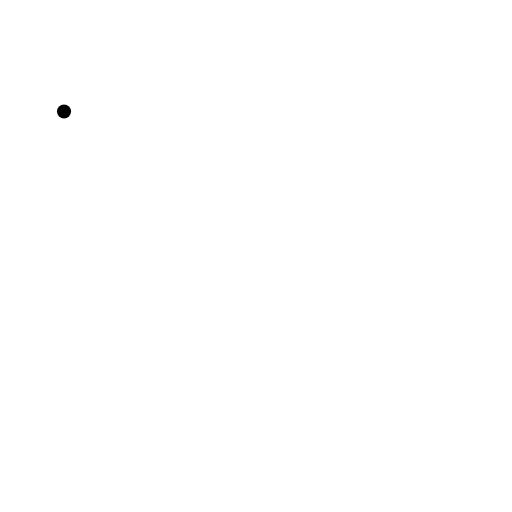
t = 0.00 s
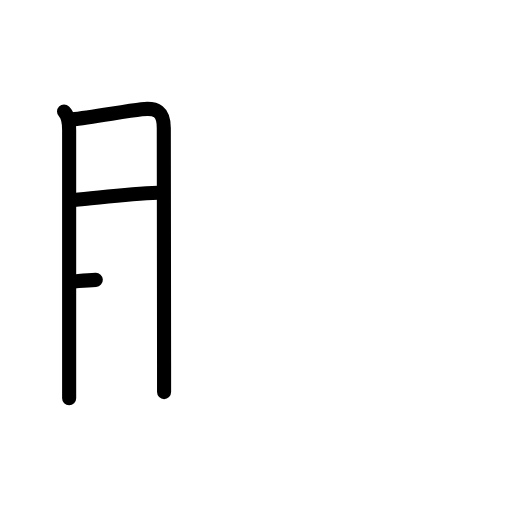
t = 3.25 s
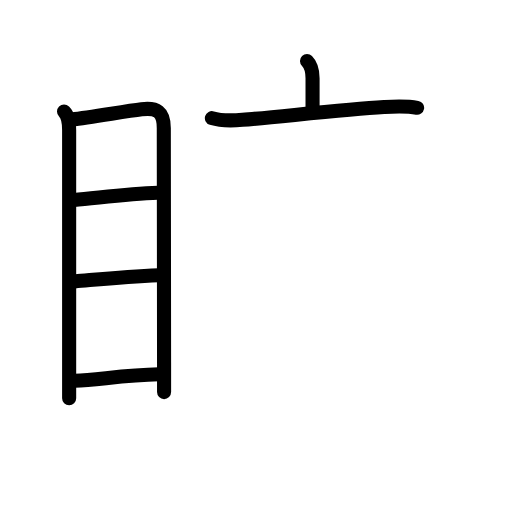
t = 6.75 s
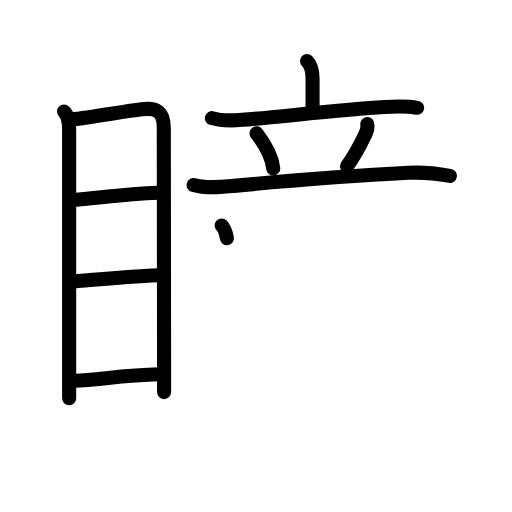
t = 10.25 s
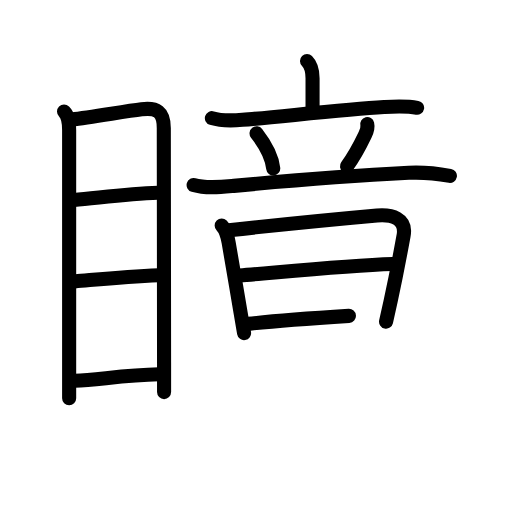
t = 13.75 s
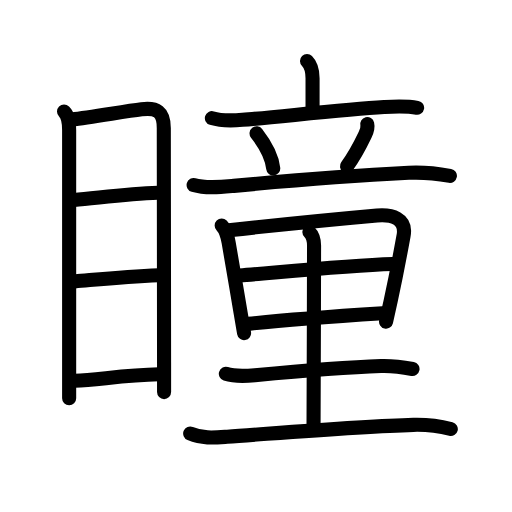
t = 17.00 s

The animated SVG that drew these frames (rendered in a browser with its animation timeline set to each time). Animation: 54 SMIL elements (animate=54); one cycle of 17.00 s.

<?xml version="1.0" encoding="UTF-8"?>
<!--
AniKanjiVG is licensed by CC-BY-SA Paul C. Sommerhoff (https://bitbucket.org/sommerhoff/anikanjivg).
AniKanjiVG uses KanjiVG which is licensed by CC-BY-SA Ulrich Apel (http://kanjivg.tagaini.net).
See also http://creativecommons.org/licenses/by-sa/3.0/
-->
<svg xmlns:kvg='http://kanjivg.tagaini.net' xmlns='http://www.w3.org/2000/svg' width='109' height='109' viewBox='0 0 109 109' style='fill:none;stroke:#000000;stroke-width:3;stroke-linecap:round;stroke-linejoin:round;' id="kvg:kanji_077b3"><g id="kvg:077b3" kvg:element="瞳"><g id="kvg:077b3-g1" kvg:element="目" kvg:position="left" kvg:radical="general"><path id="kvg:077b3-s1" kvg:type="㇑" d="M13.63,23.75c0.93,0.93,1.09,2.15,1.09,3.92c0,1.43,0,34.89,0,50.08c0,3.6,0,6.17,0,7.05"><animate attributeName="d" begin="0.0s" dur="0.3333333333333333s" from="M13.63,23.75C13.63,23.75,13.63,23.75,13.63,23.75" to="M13.63,23.75c0.93,0.93,1.09,2.15,1.09,3.92" />
<animate attributeName="d" begin="0.3333333333333333s" dur="0.3333333333333333s" from="M13.63,23.75c0.93,0.93,1.09,2.15,1.09,3.92c0,0,0,0,0,0,0" to="M13.63,23.75c0.93,0.93,1.09,2.15,1.09,3.92c0,1.43,0,34.89,0,50.08" />
<animate attributeName="d" begin="0.6666666666666666s" dur="0.3333333333333333s" from="M13.63,23.75c0.93,0.93,1.09,2.15,1.09,3.92c0,1.43,0,34.89,0,50.08c0,0,0,0,0,0,0" to="M13.63,23.75c0.93,0.93,1.09,2.15,1.09,3.92c0,1.43,0,34.89,0,50.08c0,3.6,0,6.17,0,7.05" />
</path>
<path id="kvg:077b3-s2" kvg:type="㇕a" d="M15.29,25.44c4.06-0.44,11.11-1.71,14.85-2.17c3.21-0.4,4.73,0.46,4.73,3.98c0,7.41,0.05,35.8,0.06,49.88c0,2.75,0,4.95,0,6.34"><animate attributeName="d" begin="1.0s" dur="0.25s" from="M15.29,25.44C15.29,25.44,15.29,25.44,15.29,25.44" to="M15.29,25.44c4.06-0.44,11.11-1.71,14.85-2.17" />
<animate attributeName="d" begin="1.25s" dur="0.25s" from="M15.29,25.44c4.06-0.44,11.11-1.71,14.85-2.17c0,0,0,0,0,0,0" to="M15.29,25.44c4.06-0.44,11.11-1.71,14.85-2.17c3.21-0.4,4.73,0.46,4.73,3.98" />
<animate attributeName="d" begin="1.5s" dur="0.25s" from="M15.29,25.44c4.06-0.44,11.11-1.71,14.85-2.17c3.21-0.4,4.73,0.46,4.73,3.98c0,0,0,0,0,0,0" to="M15.29,25.44c4.06-0.44,11.11-1.71,14.85-2.17c3.21-0.4,4.73,0.46,4.73,3.98c0,7.41,0.05,35.8,0.06,49.88" />
<animate attributeName="d" begin="1.75s" dur="0.25s" from="M15.29,25.44c4.06-0.44,11.11-1.71,14.85-2.17c3.21-0.4,4.73,0.46,4.73,3.98c0,7.41,0.05,35.8,0.06,49.88c0,0,0,0,0,0,0" to="M15.29,25.44c4.06-0.44,11.11-1.71,14.85-2.17c3.21-0.4,4.73,0.46,4.73,3.98c0,7.41,0.05,35.8,0.06,49.88c0,2.75,0,4.95,0,6.34" />
<animate attributeName="d" begin="0s" dur="1.0s" from="M-100,-100" to="M-100,-100" />
</path>
<path id="kvg:077b3-s3" kvg:type="㇐a" d="M15.76,42.57c5.34-0.46,11.24-1.32,17.89-1.54"><animate attributeName="d" begin="2.0s" dur="1.0s" from="M15.76,42.57C15.76,42.57,15.76,42.57,15.76,42.57" to="M15.76,42.57c5.34-0.46,11.24-1.32,17.89-1.54" />
<animate attributeName="d" begin="0s" dur="2.0s" from="M-100,-100" to="M-100,-100" />
</path>
<path id="kvg:077b3-s4" kvg:type="㇐a" d="M15.92,59.91c6.08-0.53,10.83-1.03,17.91-1.33"><animate attributeName="d" begin="3.0s" dur="1.0s" from="M15.92,59.91C15.92,59.91,15.92,59.91,15.92,59.91" to="M15.92,59.91c6.08-0.53,10.83-1.03,17.91-1.33" />
<animate attributeName="d" begin="0s" dur="3.0s" from="M-100,-100" to="M-100,-100" />
</path>
<path id="kvg:077b3-s5" kvg:type="㇐a" d="M15.91,81.06c5.26-0.25,10.46-1.18,17.96-1.37"><animate attributeName="d" begin="4.0s" dur="1.0s" from="M15.91,81.06C15.91,81.06,15.91,81.06,15.91,81.06" to="M15.91,81.06c5.26-0.25,10.46-1.18,17.96-1.37" />
<animate attributeName="d" begin="0s" dur="4.0s" from="M-100,-100" to="M-100,-100" />
</path>
</g>
<g id="kvg:077b3-g2" kvg:element="童" kvg:position="right"><g id="kvg:077b3-g3" kvg:element="立" kvg:position="top"><g id="kvg:077b3-g4" kvg:element="亠" kvg:position="top"><path id="kvg:077b3-s6" kvg:type="㇑a" d="M65.36,13c1.01,1.01,1.18,2.16,1.18,3.68c0,1.53,0,3.94,0,6.05"><animate attributeName="d" begin="5.0s" dur="0.5s" from="M65.36,13C65.36,13,65.36,13,65.36,13" to="M65.36,13c1.01,1.01,1.18,2.16,1.18,3.68" />
<animate attributeName="d" begin="5.5s" dur="0.5s" from="M65.36,13c1.01,1.01,1.18,2.16,1.18,3.68c0,0,0,0,0,0,0" to="M65.36,13c1.01,1.01,1.18,2.16,1.18,3.68c0,1.53,0,3.94,0,6.05" />
<animate attributeName="d" begin="0s" dur="5.0s" from="M-100,-100" to="M-100,-100" />
</path>
<path id="kvg:077b3-s7" kvg:type="㇐" d="M45.11,25.15c1.9,0.59,4.55,0.52,6.52,0.36c7.28-0.57,21.53-2.24,30.13-2.73c2.37-0.13,4.7-0.27,7.04,0.17"><animate attributeName="d" begin="6.0s" dur="0.3333333333333333s" from="M45.11,25.15C45.11,25.15,45.11,25.15,45.11,25.15" to="M45.11,25.15c1.9,0.59,4.55,0.52,6.52,0.36" />
<animate attributeName="d" begin="6.333333333333333s" dur="0.3333333333333333s" from="M45.11,25.15c1.9,0.59,4.55,0.52,6.52,0.36c0,0,0,0,0,0,0" to="M45.11,25.15c1.9,0.59,4.55,0.52,6.52,0.36c7.28-0.57,21.53-2.24,30.13-2.73" />
<animate attributeName="d" begin="6.666666666666667s" dur="0.3333333333333333s" from="M45.11,25.15c1.9,0.59,4.55,0.52,6.52,0.36c7.28-0.57,21.53-2.24,30.13-2.73c0,0,0,0,0,0,0" to="M45.11,25.15c1.9,0.59,4.55,0.52,6.52,0.36c7.28-0.57,21.53-2.24,30.13-2.73c2.37-0.13,4.7-0.27,7.04,0.17" />
<animate attributeName="d" begin="0s" dur="6.0s" from="M-100,-100" to="M-100,-100" />
</path>
</g>
<g id="kvg:077b3-g5" kvg:position="bottom"><path id="kvg:077b3-s8" kvg:type="㇔" d="M54.62,28.38c2.29,2.94,3.34,5.53,3.55,7.47"><animate attributeName="d" begin="7.0s" dur="1.0s" from="M54.62,28.38C54.62,28.38,54.62,28.38,54.62,28.38" to="M54.62,28.38c2.29,2.94,3.34,5.53,3.55,7.47" />
<animate attributeName="d" begin="0s" dur="7.0s" from="M-100,-100" to="M-100,-100" />
</path>
<path id="kvg:077b3-s9" kvg:type="㇒" d="M78.18,26.42c0.2,0.83-0.05,1.46-0.46,2.3c-1.41,2.94-2.75,5.18-3.85,6.66"><animate attributeName="d" begin="8.0s" dur="0.5s" from="M78.18,26.42C78.18,26.42,78.18,26.42,78.18,26.42" to="M78.18,26.42c0.2,0.83-0.05,1.46-0.46,2.3" />
<animate attributeName="d" begin="8.5s" dur="0.5s" from="M78.18,26.42c0.2,0.83-0.05,1.46-0.46,2.3c0,0,0,0,0,0,0" to="M78.18,26.42c0.2,0.83-0.05,1.46-0.46,2.3c-1.41,2.94-2.75,5.18-3.85,6.66" />
<animate attributeName="d" begin="0s" dur="8.0s" from="M-100,-100" to="M-100,-100" />
</path>
<path id="kvg:077b3-s10" kvg:type="㇐" d="M41.22,39.39c2.63,0.78,5.84,0.43,8.54,0.18c11.77-1.1,24.43-2.13,37.25-2.78c3.09-0.16,5.75,0.11,8.77,0.65"><animate attributeName="d" begin="9.0s" dur="0.3333333333333333s" from="M41.22,39.39C41.22,39.39,41.22,39.39,41.22,39.39" to="M41.22,39.39c2.63,0.78,5.84,0.43,8.54,0.18" />
<animate attributeName="d" begin="9.333333333333334s" dur="0.3333333333333333s" from="M41.22,39.39c2.63,0.78,5.84,0.43,8.54,0.18c0,0,0,0,0,0,0" to="M41.22,39.39c2.63,0.78,5.84,0.43,8.54,0.18c11.77-1.1,24.43-2.13,37.25-2.78" />
<animate attributeName="d" begin="9.666666666666666s" dur="0.3333333333333333s" from="M41.22,39.39c2.63,0.78,5.84,0.43,8.54,0.18c11.77-1.1,24.43-2.13,37.25-2.78c0,0,0,0,0,0,0" to="M41.22,39.39c2.63,0.78,5.84,0.43,8.54,0.18c11.77-1.1,24.43-2.13,37.25-2.78c3.09-0.16,5.75,0.11,8.77,0.65" />
<animate attributeName="d" begin="0s" dur="9.0s" from="M-100,-100" to="M-100,-100" />
</path>
</g>
</g>
<g id="kvg:077b3-g6" kvg:element="里" kvg:position="bottom"><path id="kvg:077b3-s11" kvg:type="㇑" d="M47.19,48.01c0.9,0.9,1.18,1.87,1.48,3.59c0.71,4.11,1.72,10.04,2.54,14.89c0.28,1.63,0.53,3.14,0.75,4.42"><animate attributeName="d" begin="10.0s" dur="0.3333333333333333s" from="M47.19,48.01C47.19,48.01,47.19,48.01,47.19,48.01" to="M47.19,48.01c0.9,0.9,1.18,1.87,1.48,3.59" />
<animate attributeName="d" begin="10.333333333333334s" dur="0.3333333333333333s" from="M47.19,48.01c0.9,0.9,1.18,1.87,1.48,3.59c0,0,0,0,0,0,0" to="M47.19,48.01c0.9,0.9,1.18,1.87,1.48,3.59c0.71,4.11,1.72,10.04,2.54,14.89" />
<animate attributeName="d" begin="10.666666666666666s" dur="0.3333333333333333s" from="M47.19,48.01c0.9,0.9,1.18,1.87,1.48,3.59c0.71,4.11,1.72,10.04,2.54,14.89c0,0,0,0,0,0,0" to="M47.19,48.01c0.9,0.9,1.18,1.87,1.48,3.59c0.71,4.11,1.72,10.04,2.54,14.89c0.28,1.63,0.53,3.14,0.75,4.42" />
<animate attributeName="d" begin="0s" dur="10.0s" from="M-100,-100" to="M-100,-100" />
</path>
<path id="kvg:077b3-s12" kvg:type="㇕a" d="M48.72,49.01c9.68-1.05,21.65-2.26,31.54-3.14c3.06-0.27,6.35,0.56,5.66,4.29c-0.59,3.25-1.54,8.3-2.73,13.83c-0.32,1.47-0.65,2.97-1,4.48"><animate attributeName="d" begin="11.0s" dur="0.25s" from="M48.72,49.01C48.72,49.01,48.72,49.01,48.72,49.01" to="M48.72,49.01c9.68-1.05,21.65-2.26,31.54-3.14" />
<animate attributeName="d" begin="11.25s" dur="0.25s" from="M48.72,49.01c9.68-1.05,21.65-2.26,31.54-3.14c0,0,0,0,0,0,0" to="M48.72,49.01c9.68-1.05,21.65-2.26,31.54-3.14c3.06-0.27,6.35,0.56,5.66,4.29" />
<animate attributeName="d" begin="11.5s" dur="0.25s" from="M48.72,49.01c9.68-1.05,21.65-2.26,31.54-3.14c3.06-0.27,6.35,0.56,5.66,4.29c0,0,0,0,0,0,0" to="M48.72,49.01c9.68-1.05,21.65-2.26,31.54-3.14c3.06-0.27,6.35,0.56,5.66,4.29c-0.59,3.25-1.54,8.3-2.73,13.83" />
<animate attributeName="d" begin="11.75s" dur="0.25s" from="M48.72,49.01c9.68-1.05,21.65-2.26,31.54-3.14c3.06-0.27,6.35,0.56,5.66,4.29c-0.59,3.25-1.54,8.3-2.73,13.83c0,0,0,0,0,0,0" to="M48.72,49.01c9.68-1.05,21.65-2.26,31.54-3.14c3.06-0.27,6.35,0.56,5.66,4.29c-0.59,3.25-1.54,8.3-2.73,13.83c-0.32,1.47-0.65,2.97-1,4.48" />
<animate attributeName="d" begin="0s" dur="11.0s" from="M-100,-100" to="M-100,-100" />
</path>
<path id="kvg:077b3-s13" kvg:type="㇐a" d="M51.01,58.65c8.11-0.65,22.61-2.15,32.61-2.46"><animate attributeName="d" begin="12.0s" dur="1.0s" from="M51.01,58.65C51.01,58.65,51.01,58.65,51.01,58.65" to="M51.01,58.65c8.11-0.65,22.61-2.15,32.61-2.46" />
<animate attributeName="d" begin="0s" dur="12.0s" from="M-100,-100" to="M-100,-100" />
</path>
<path id="kvg:077b3-s14" kvg:type="㇐a" d="M52.78,68.95c8.47-0.95,17.59-1.57,28.67-2.27"><animate attributeName="d" begin="13.0s" dur="1.0s" from="M52.78,68.95C52.78,68.95,52.78,68.95,52.78,68.95" to="M52.78,68.95c8.47-0.95,17.59-1.57,28.67-2.27" />
<animate attributeName="d" begin="0s" dur="13.0s" from="M-100,-100" to="M-100,-100" />
</path>
<path id="kvg:077b3-s15" kvg:type="㇑a" d="M65.86,49.38c0.56,0.54,1,1.57,1,2.91c0,10.59-0.11,35.61-0.11,38.34"><animate attributeName="d" begin="14.0s" dur="0.5s" from="M65.86,49.38C65.86,49.38,65.86,49.38,65.86,49.38" to="M65.86,49.38c0.56,0.54,1,1.57,1,2.91" />
<animate attributeName="d" begin="14.5s" dur="0.5s" from="M65.86,49.38c0.56,0.54,1,1.57,1,2.91c0,0,0,0,0,0,0" to="M65.86,49.38c0.56,0.54,1,1.57,1,2.91c0,10.59-0.11,35.61-0.11,38.34" />
<animate attributeName="d" begin="0s" dur="14.0s" from="M-100,-100" to="M-100,-100" />
</path>
<path id="kvg:077b3-s16" kvg:type="㇐" d="M48.08,79.58c2.04,0.66,4.08,0.5,6.18,0.3c8.11-0.76,18.59-1.68,26.86-1.96c2.47-0.08,4.33,0.18,6.7,0.64"><animate attributeName="d" begin="15.0s" dur="0.3333333333333333s" from="M48.08,79.58C48.08,79.58,48.08,79.58,48.08,79.58" to="M48.08,79.58c2.04,0.66,4.08,0.5,6.18,0.3" />
<animate attributeName="d" begin="15.333333333333334s" dur="0.3333333333333333s" from="M48.08,79.58c2.04,0.66,4.08,0.5,6.18,0.3c0,0,0,0,0,0,0" to="M48.08,79.58c2.04,0.66,4.08,0.5,6.18,0.3c8.11-0.76,18.59-1.68,26.86-1.96" />
<animate attributeName="d" begin="15.666666666666666s" dur="0.3333333333333333s" from="M48.08,79.58c2.04,0.66,4.08,0.5,6.18,0.3c8.11-0.76,18.59-1.68,26.86-1.96c0,0,0,0,0,0,0" to="M48.08,79.58c2.04,0.66,4.08,0.5,6.18,0.3c8.11-0.76,18.59-1.68,26.86-1.96c2.47-0.08,4.33,0.18,6.7,0.64" />
<animate attributeName="d" begin="0s" dur="15.0s" from="M-100,-100" to="M-100,-100" />
</path>
<path id="kvg:077b3-s17" kvg:type="㇐" d="M40.49,92.29c2.66,1.11,5.07,0.87,7.88,0.68C58.79,92.25,77,90.75,88,90.45c2.71-0.07,5.36,0.22,7.97,0.88"><animate attributeName="d" begin="16.0s" dur="0.3333333333333333s" from="M40.49,92.29C40.49,92.29,40.49,92.29,40.49,92.29" to="M40.49,92.29c2.66,1.11,5.07,0.87,7.88,0.68" />
<animate attributeName="d" begin="16.333333333333332s" dur="0.3333333333333333s" from="M40.49,92.29c2.66,1.11,5.07,0.87,7.88,0.68c0,0,0,0,0,0,0" to="M40.49,92.29c2.66,1.11,5.07,0.87,7.88,0.68C58.79,92.25,77,90.75,88,90.45" />
<animate attributeName="d" begin="16.666666666666668s" dur="0.3333333333333333s" from="M40.49,92.29c2.66,1.11,5.07,0.87,7.88,0.68C58.79,92.25,77,90.75,88,90.45c0,0,0,0,0,0,0" to="M40.49,92.29c2.66,1.11,5.07,0.87,7.88,0.68C58.79,92.25,77,90.75,88,90.45c2.71-0.07,5.36,0.22,7.97,0.88" />
<animate attributeName="d" begin="0s" dur="16.0s" from="M-100,-100" to="M-100,-100" />
</path>
</g>
</g>
</g>
</svg>
